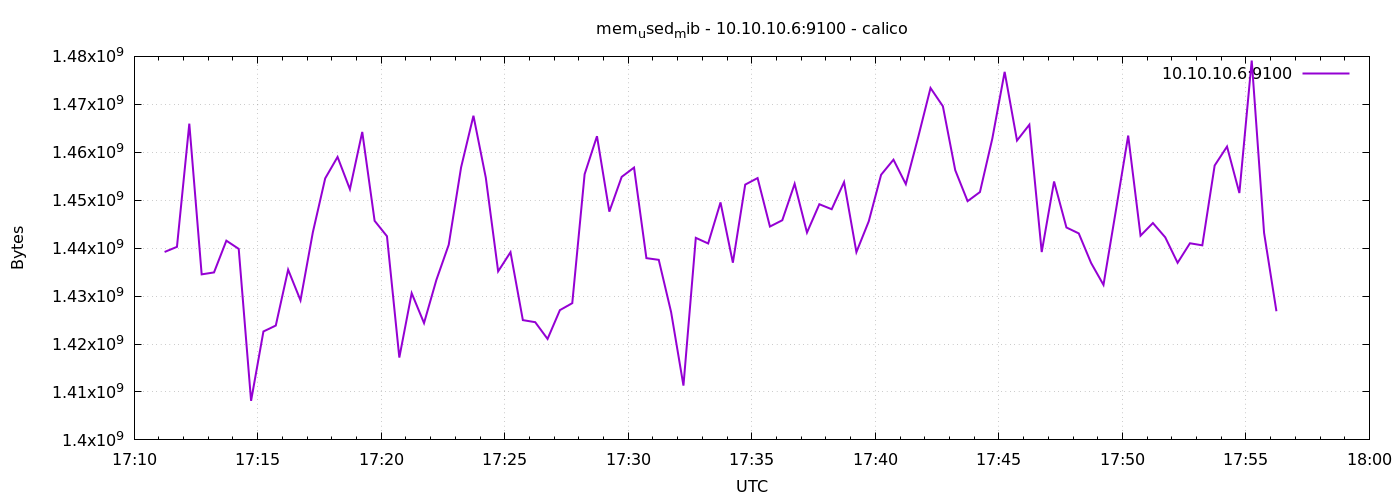

The data file committed next to this chart (first rows):
1776877874	1439203328
1776877904	1440268288
1776877934	1465966592
1776877964	1434529792
1776877994	1434935296
1776878024	1441558528
1776878054	1439846400
1776878084	1408147456
1776878114	1422618624
1776878144	1423855616
1776878174	1435504640
1776878204	1429110784
1776878234	1443299328
1776878264	1454555136
1776878294	1459019776
1776878324	1452285952
1776878354	1464242176
1776878384	1445699584
1776878414	1442480128
1776878444	1417175040
1776878474	1430605824
1776878504	1424371712
1776878534	1433370624
1776878564	1440714752
1776878594	1456848896
1776878624	1467621376
1776878654	1454698496
1776878684	1435156480
1776878714	1439150080
1776878744	1424986112
1776878774	1424556032
1776878804	1421058048
1776878834	1427075072
1776878864	1428525056
1776878894	1455427584
1776878924	1463349248
1776878954	1447612416
1776878984	1454866432
1776879014	1456807936
1776879044	1437913088
1776879074	1437560832
1776879104	1426665472
1776879134	1411325952
1776879164	1442148352
1776879194	1440972800
1776879224	1449537536
1776879254	1436962816
1776879284	1453252608
1776879314	1454616576
1776879344	1444503552
1776879374	1445818368
1776879404	1453420544
1776879434	1443250176
1776879464	1449160704
1776879494	1448116224
1776879524	1453776896
1776879554	1439166464
1776879584	1445597184
1776879614	1455308800
1776879644	1458450432
1776879674	1453350912
... 30 more rows
